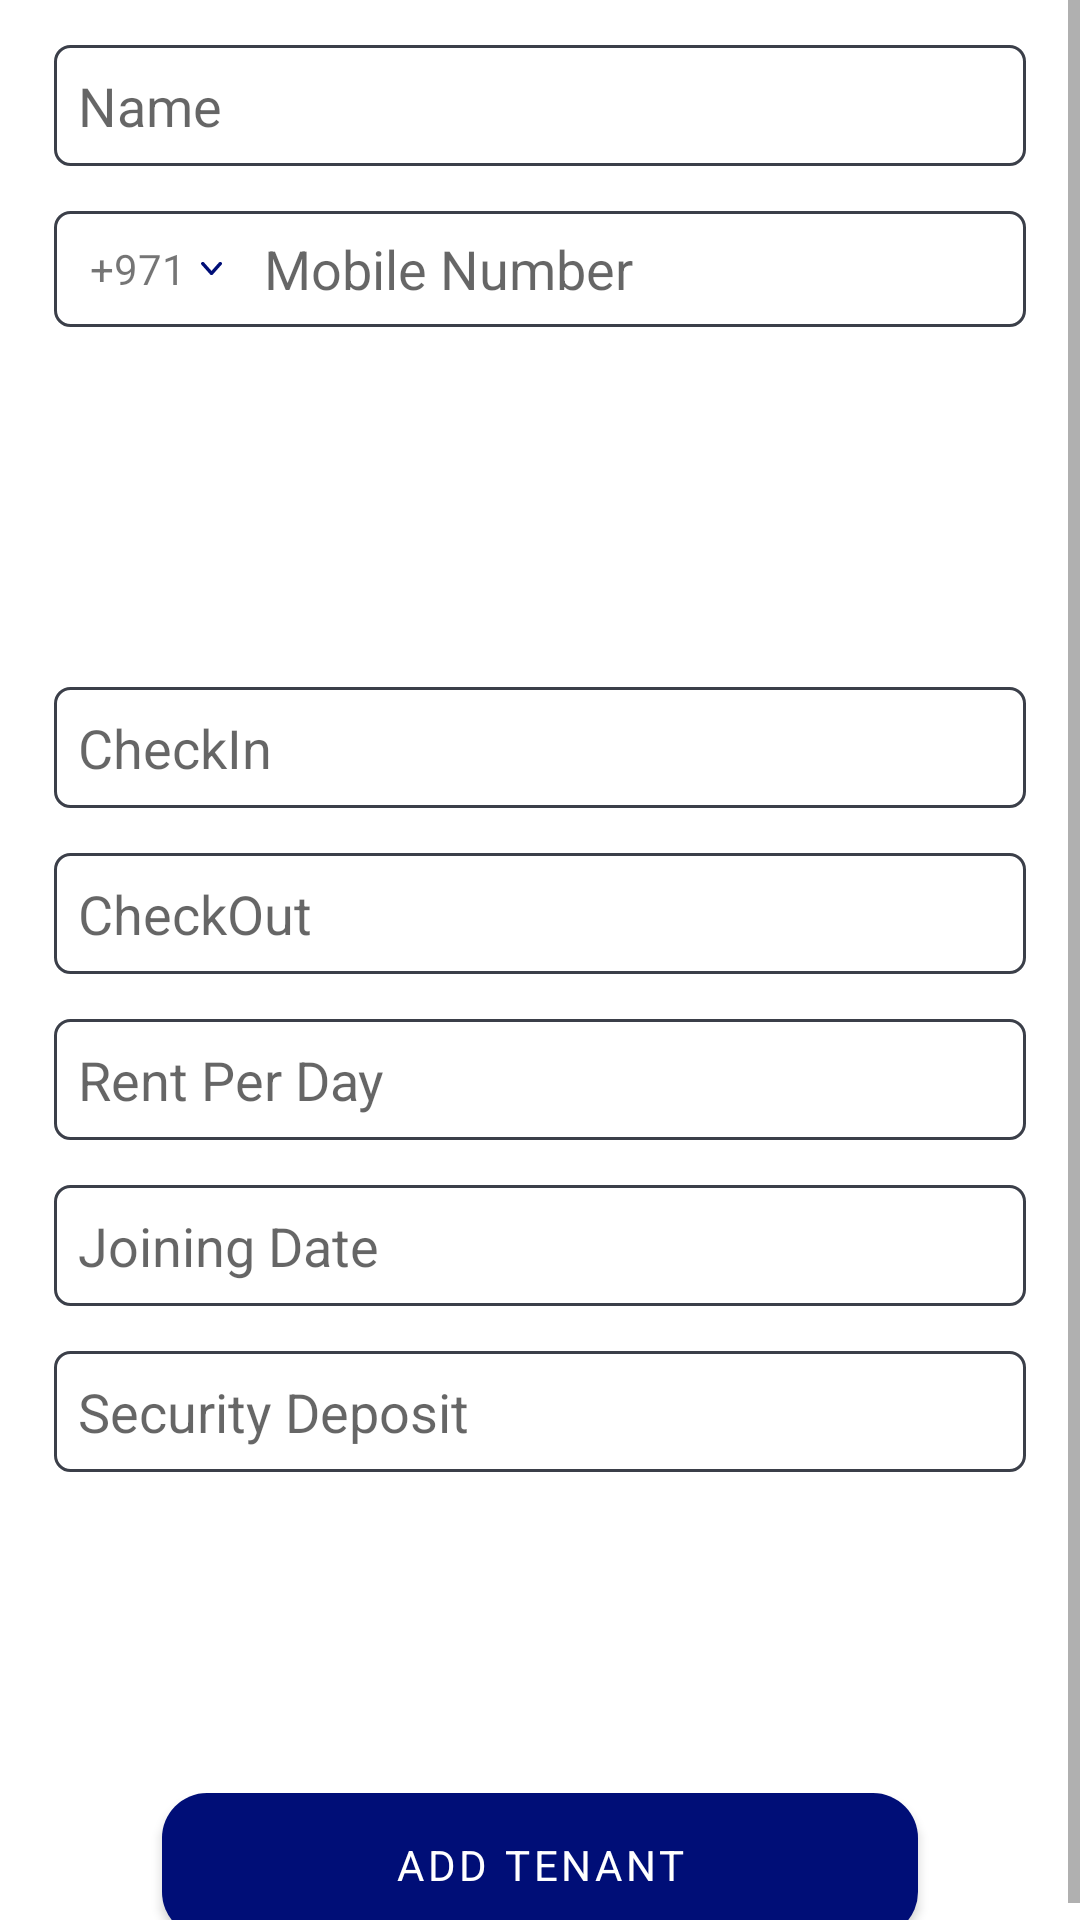

Here is an Android app screen rendered from its layout file. Give the layout XML and the strings, colors and styles it references.
<!-- AndroidManifest.xml: application theme Theme.SmartDiary -->
<!-- res/layout/activity_tenants.xml -->
<?xml version="1.0" encoding="utf-8"?>
<ScrollView xmlns:android="http://schemas.android.com/apk/res/android"
    xmlns:app="http://schemas.android.com/apk/res-auto"
    xmlns:tools="http://schemas.android.com/tools"
    android:id="@+id/main"
    android:layout_width="match_parent"
    android:layout_height="match_parent"
    android:fillViewport="true"
    tools:context="com.shaikhomes.anyrent.TenantsActivity">

    <androidx.constraintlayout.widget.ConstraintLayout
        android:layout_width="match_parent"
        android:layout_height="match_parent">

        <EditText
            android:id="@+id/editName"
            android:layout_width="0dp"
            android:layout_height="wrap_content"
            android:layout_marginTop="@dimen/size_15dp"
            android:background="@drawable/edittext_bg"
            android:hint="Name"
            android:maxLength="25"
            android:padding="@dimen/size_8dp"
            app:layout_constraintEnd_toEndOf="parent"
            app:layout_constraintStart_toStartOf="parent"
            app:layout_constraintTop_toTopOf="parent"
            app:layout_constraintWidth_percent="0.9" />

        <LinearLayout
            android:id="@+id/edit_text_container"
            android:layout_width="@dimen/size_0dp"
            android:layout_height="@dimen/size_0dp"
            android:layout_marginTop="@dimen/size_15dp"
            android:background="@drawable/edittext_bg"
            android:layoutDirection="ltr"
            android:padding="@dimen/size_4dp"
            app:layout_constraintEnd_toEndOf="parent"
            app:layout_constraintHeight_percent="0.06"
            app:layout_constraintStart_toStartOf="parent"
            app:layout_constraintTop_toBottomOf="@id/editName"
            app:layout_constraintWidth_percent="0.9">

            <androidx.appcompat.widget.AppCompatTextView
                android:id="@+id/text_drop_down_choose_country"
                style="@style/CountryCode"
                android:layout_width="wrap_content"
                android:layout_height="match_parent"
                android:text="+971"
                android:visibility="visible" />

            <androidx.appcompat.widget.AppCompatEditText
                android:id="@+id/editNumber"
                android:layout_width="match_parent"
                android:layout_height="match_parent"
                android:background="@android:color/transparent"
                android:hint="@string/mobile_number"
                android:paddingStart="@dimen/size_10dp"
                android:paddingEnd="@dimen/size_4dp"
                tools:text="@tools:sample/us_phones" />

        </LinearLayout>

        <Spinner
            android:id="@+id/apartmentSpinner"
            android:layout_width="0dp"
            android:layout_height="wrap_content"
            android:layout_marginTop="@dimen/size_15dp"
            android:background="@drawable/edittext_bg"
            app:layout_constraintEnd_toEndOf="parent"
            app:layout_constraintStart_toStartOf="parent"
            app:layout_constraintTop_toBottomOf="@id/edit_text_container"
            app:layout_constraintWidth_percent="0.9" />

        <Spinner
            android:id="@+id/floorSpinner"
            android:layout_width="0dp"
            android:layout_height="wrap_content"
            android:layout_marginTop="@dimen/size_15dp"
            android:background="@drawable/edittext_bg"
            app:layout_constraintEnd_toEndOf="parent"
            app:layout_constraintStart_toStartOf="parent"
            app:layout_constraintTop_toBottomOf="@+id/apartmentSpinner"
            app:layout_constraintWidth_percent="0.9" />

        <Spinner
            android:id="@+id/flatSpinner"
            android:layout_width="0dp"
            android:layout_height="wrap_content"
            android:layout_marginTop="@dimen/size_15dp"
            android:background="@drawable/edittext_bg"
            app:layout_constraintEnd_toEndOf="parent"
            app:layout_constraintStart_toStartOf="parent"
            app:layout_constraintTop_toBottomOf="@id/floorSpinner"
            app:layout_constraintWidth_percent="0.9" />

        <Spinner
            android:id="@+id/roomSpinner"
            android:layout_width="0dp"
            android:layout_height="wrap_content"
            android:layout_marginTop="@dimen/size_15dp"
            android:background="@drawable/edittext_bg"
            app:layout_constraintEnd_toEndOf="parent"
            app:layout_constraintStart_toStartOf="parent"
            app:layout_constraintTop_toBottomOf="@id/flatSpinner"
            app:layout_constraintWidth_percent="0.9" />

        <Spinner
            android:id="@+id/bedsSpinner"
            android:layout_width="0dp"
            android:layout_height="wrap_content"
            android:layout_marginTop="@dimen/size_15dp"
            android:background="@drawable/edittext_bg"
            app:layout_constraintEnd_toEndOf="parent"
            app:layout_constraintStart_toStartOf="parent"
            app:layout_constraintTop_toBottomOf="@id/roomSpinner"
            app:layout_constraintWidth_percent="0.9" />

        <Spinner
            android:id="@+id/genderSpinner"
            android:layout_width="0dp"
            android:layout_height="wrap_content"
            android:layout_marginTop="@dimen/size_15dp"
            android:background="@drawable/edittext_bg"
            app:layout_constraintEnd_toEndOf="parent"
            app:layout_constraintStart_toStartOf="parent"
            app:layout_constraintTop_toBottomOf="@id/bedsSpinner"
            app:layout_constraintWidth_percent="0.9" />

        <Spinner
            android:id="@+id/rentTypeSpinner"
            android:layout_width="0dp"
            android:layout_height="wrap_content"
            android:layout_marginTop="@dimen/size_15dp"
            android:background="@drawable/edittext_bg"
            app:layout_constraintEnd_toEndOf="parent"
            app:layout_constraintStart_toStartOf="parent"
            app:layout_constraintTop_toBottomOf="@id/genderSpinner"
            app:layout_constraintWidth_percent="0.9" />

        <EditText
            android:id="@+id/editCheckIn"
            android:layout_width="0dp"
            android:layout_height="wrap_content"
            android:layout_marginTop="@dimen/size_15dp"
            android:background="@drawable/edittext_bg"
            android:editable="false"
            android:hint="CheckIn"
            android:padding="@dimen/size_8dp"
            app:layout_constraintEnd_toEndOf="parent"
            app:layout_constraintStart_toStartOf="parent"
            app:layout_constraintTop_toBottomOf="@id/rentTypeSpinner"
            app:layout_constraintWidth_percent="0.9" />

        <EditText
            android:id="@+id/editCheckOut"
            android:layout_width="0dp"
            android:layout_height="wrap_content"
            android:layout_marginTop="@dimen/size_15dp"
            android:background="@drawable/edittext_bg"
            android:editable="false"
            android:hint="CheckOut"
            android:padding="@dimen/size_8dp"
            app:layout_constraintEnd_toEndOf="parent"
            app:layout_constraintStart_toStartOf="parent"
            app:layout_constraintTop_toBottomOf="@id/editCheckIn"
            app:layout_constraintWidth_percent="0.9" />


        <EditText
            android:id="@+id/editRentPerDay"
            android:layout_width="0dp"
            android:layout_height="wrap_content"
            android:layout_marginTop="@dimen/size_15dp"
            android:background="@drawable/edittext_bg"
            android:hint="Rent Per Day"
            android:inputType="number"
            android:padding="@dimen/size_8dp"
            app:layout_constraintEnd_toEndOf="parent"
            app:layout_constraintStart_toStartOf="parent"
            app:layout_constraintTop_toBottomOf="@id/editCheckOut"
            app:layout_constraintWidth_percent="0.9" />

        <EditText
            android:id="@+id/editJoiningDate"
            android:layout_width="0dp"
            android:layout_height="wrap_content"
            android:layout_marginTop="@dimen/size_15dp"
            android:background="@drawable/edittext_bg"
            android:editable="false"
            android:hint="Joining Date"
            android:padding="@dimen/size_8dp"
            app:layout_constraintEnd_toEndOf="parent"
            app:layout_constraintStart_toStartOf="parent"
            app:layout_constraintTop_toBottomOf="@id/editRentPerDay"
            app:layout_constraintWidth_percent="0.9" />

        <EditText
            android:id="@+id/editSecurityDeposit"
            android:layout_width="0dp"
            android:layout_height="wrap_content"
            android:layout_marginTop="@dimen/size_15dp"
            android:background="@drawable/edittext_bg"
            android:hint="Security Deposit"
            android:inputType="number"
            android:padding="@dimen/size_8dp"
            app:layout_constraintEnd_toEndOf="parent"
            app:layout_constraintStart_toStartOf="parent"
            app:layout_constraintTop_toBottomOf="@id/editJoiningDate"
            app:layout_constraintWidth_percent="0.9" />


        <androidx.appcompat.widget.AppCompatImageView
            android:id="@+id/userImage"
            android:layout_width="80dp"
            android:layout_height="80dp"
            android:layout_marginTop="@dimen/size_12dp"
            android:scaleType="fitCenter"
            android:visibility="visible"
            app:layout_constraintEnd_toEndOf="parent"
            app:layout_constraintStart_toStartOf="parent"
            app:layout_constraintTop_toBottomOf="@id/editSecurityDeposit"
            app:srcCompat="@drawable/add_img" />

        <Button
            android:id="@+id/addTenant"
            android:layout_width="0dp"
            android:layout_height="wrap_content"
            android:layout_gravity="center"
            android:layout_marginTop="@dimen/size_15dp"
            android:background="@drawable/button_bg"
            android:text="Add Tenant"
            app:layout_constraintEnd_toEndOf="parent"
            app:layout_constraintStart_toStartOf="parent"
            app:layout_constraintTop_toBottomOf="@id/userImage"
            app:layout_constraintWidth_percent="0.7" />
    </androidx.constraintlayout.widget.ConstraintLayout>
</ScrollView>
<!-- resources referenced by this layout -->
<resources>
  <dimen name="size_0dp">0dp</dimen>
  <dimen name="size_10dp">10dp</dimen>
  <dimen name="size_12dp">12dp</dimen>
  <dimen name="size_15dp">15dp</dimen>
  <dimen name="size_4dp">4dp</dimen>
  <dimen name="size_8dp">8dp</dimen>
  <!-- drawable button_bg (drawable) -->
  <?xml version="1.0" encoding="utf-8"?>
  <selector xmlns:android="http://schemas.android.com/apk/res/android">
      <item>
          <shape android:shape="rectangle">
              <corners android:radius="@dimen/size_15dp" />
              <solid android:color="@color/teal_700" />
          </shape>
      </item>
  </selector>
  <!-- drawable edittext_bg (drawable) -->
  <?xml version="1.0" encoding="utf-8"?>
  <selector xmlns:android="http://schemas.android.com/apk/res/android">
      <item>
          <shape android:shape="rectangle">
              <corners android:radius="@dimen/size_5dp" />
              <solid android:color="@color/white" />
              <stroke android:width="@dimen/size_1dp" android:color="@color/c_gray_11" />
          </shape>
      </item>
  </selector>
  <string name="mobile_number">Mobile Number</string>
  <style name="CountryCode">
          <item name="android:background">@android:color/transparent</item>
          <item name="android:clickable">true</item>
          <item name="android:drawablePadding">@dimen/size_5dp</item>
          <item name="android:focusable">true</item>
          <item name="android:gravity">center_vertical</item>
          <item name="android:layoutDirection">ltr</item>
          <item name="android:paddingEnd">@dimen/size_4dp</item>
          <item name="android:paddingStart">@dimen/size_8dp</item>
          <item name="android:textAlignment">gravity</item>
          <item name="android:visibility">gone</item>
          <item name="drawableEndCompat">@drawable/ic_ddwn_small</item>
          <item name="drawableTint">@color/teal_700</item>
      </style>
  <style name="Theme.SmartDiary" parent="Theme.MaterialComponents.Light.DarkActionBar">
          
          <item name="colorPrimary">@color/purple_500</item>
          <item name="colorPrimaryVariant">@color/purple_700</item>
          <item name="colorOnPrimary">@color/white</item>
          
          <item name="colorSecondary">@color/teal_200</item>
          <item name="colorSecondaryVariant">@color/teal_700</item>
          <item name="colorOnSecondary">@color/black</item>
          
          <item name="android:statusBarColor">?attr/colorPrimaryVariant</item>
          <item name="fontFamily">@font/font_medium</item>
          
      </style>
  <color name="teal_700">#000E77</color>
  <dimen name="size_5dp">5dp</dimen>
  <color name="white">#FFFFFFFF</color>
  <dimen name="size_1dp">1dp</dimen>
  <color name="c_gray_11">#3B3F49</color>
  <!-- drawable ic_ddwn_small (drawable) -->
  <vector xmlns:android="http://schemas.android.com/apk/res/android"
      android:width="@dimen/size_7dp"
      android:height="@dimen/size_5dp"
      android:viewportWidth="12"
      android:viewportHeight="8">
      <path
          android:pathData="M11.6534,0.7079C11.2284,0.4005 10.5998,0.4505 10.2451,0.8199L6.0125,5.2647L1.7797,0.8199C1.5532,0.5731 1.192,0.4525 0.8352,0.5047C0.4784,0.5569 0.1815,0.7737 0.0591,1.0716C-0.0634,1.3696 0.0075,1.7022 0.2445,1.9414L5.2445,7.1927C5.4344,7.3921 5.7156,7.5073 6.0121,7.5073C6.3087,7.5073 6.5898,7.3921 6.7797,7.1927L11.7797,1.9414C12.1335,1.5701 12.077,1.0182 11.6534,0.7079Z"
          android:strokeWidth="1"
          android:fillColor="@color/teal_700"
          android:fillType="evenOdd"
          android:strokeColor="#00000000"/>
  </vector>
  <color name="purple_500">#000E77</color>
  <color name="purple_700">#000E77</color>
  <color name="teal_200">#000E77</color>
  <color name="black">#FF000000</color>
  <dimen name="size_7dp">7dp</dimen>
</resources>
